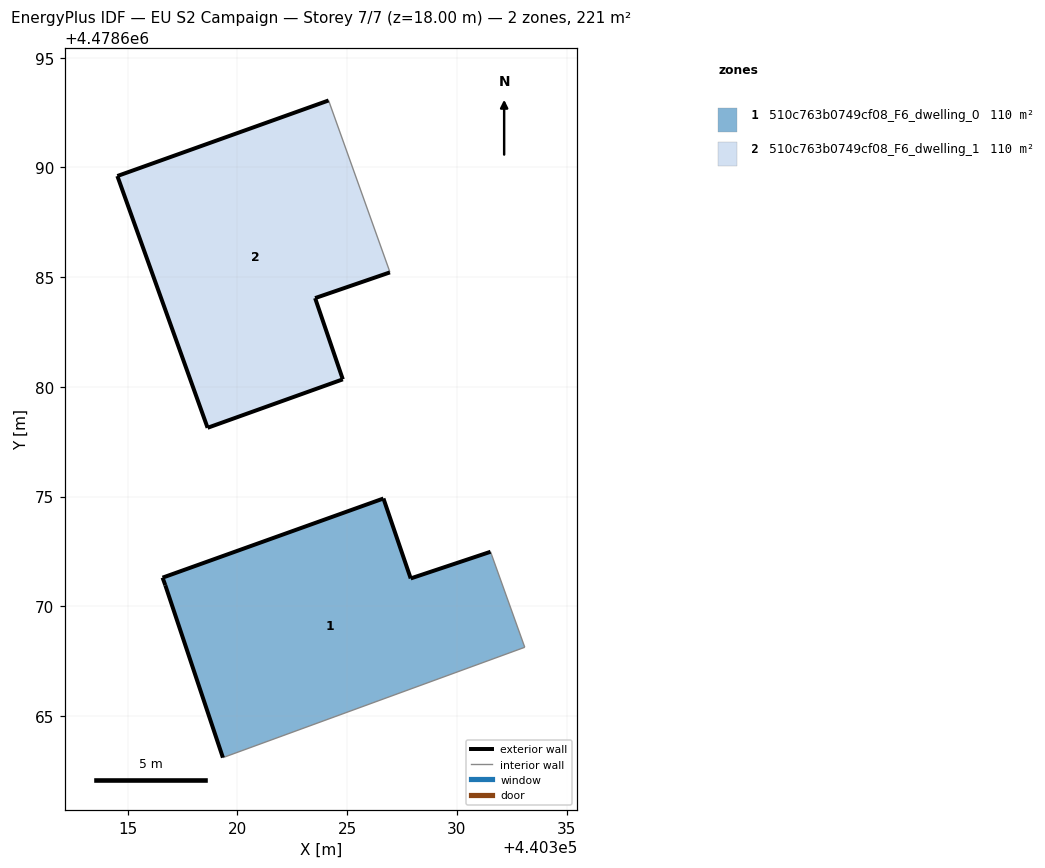
=== STOREY PLAN SPEC (per zone: floor XY polygon, exterior-wall plan segments, windows/doors) ===
zone 1: 510c763b0749cf08_F6_dwelling_0  (110.4 m²)
  floor: (440333.10, 4478668.13) (440331.54, 4478672.48) (440327.90, 4478671.27) (440326.65, 4478674.91) (440316.59, 4478671.30) (440316.71, 4478670.96) (440319.34, 4478663.10)
  exterior wall: (440326.66, 4478674.91) – (440327.90, 4478671.27)  [3.9 m]
  exterior wall: (440327.90, 4478671.27) – (440331.54, 4478672.48)  [3.8 m]
  exterior wall: (440319.34, 4478663.10) – (440316.71, 4478670.96)  [8.3 m]
  exterior wall: (440316.71, 4478670.96) – (440316.59, 4478671.30)  [0.4 m]
  exterior wall: (440316.59, 4478671.30) – (440326.66, 4478674.91)  [10.7 m]
  interior walls: 2
zone 2: 510c763b0749cf08_F6_dwelling_1  (110.4 m²)
  floor: (440324.80, 4478680.34) (440323.54, 4478684.04) (440326.95, 4478685.22) (440326.90, 4478685.37) (440324.15, 4478693.05) (440314.53, 4478689.61) (440318.64, 4478678.13)
  exterior wall: (440318.64, 4478678.13) – (440314.53, 4478689.61)  [12.2 m]
  exterior wall: (440314.53, 4478689.61) – (440324.16, 4478693.05)  [10.2 m]
  exterior wall: (440326.95, 4478685.22) – (440323.54, 4478684.04)  [3.6 m]
  exterior wall: (440323.54, 4478684.04) – (440324.80, 4478680.34)  [3.9 m]
  exterior wall: (440324.80, 4478680.34) – (440318.64, 4478678.13)  [6.5 m]
  interior walls: 2

=== DERIVED (storey summary) ===
Building: EU S2 Campaign
Storey: 7 of 7  (floor level z = 18.00 m)
Storey gross floor area: 220.9 m²
Zones on this storey: 2
  - 510c763b0749cf08_F6_dwelling_0: floor 110.4 m²; exterior wall 27.0 m (81.1 m²); WWR 0.0%
  - 510c763b0749cf08_F6_dwelling_1: floor 110.4 m²; exterior wall 36.5 m (109.5 m²); WWR 0.0%
Zone adjacency: (none detected)